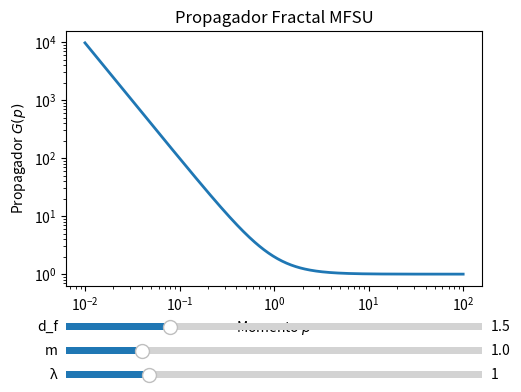

Source code (Python):
import numpy as np
import matplotlib.pyplot as plt
from matplotlib.widgets import Slider

def eta(df, lam):
    return (df - 2)/2 + lam**2 / (32 * np.pi**2)

def G(p, df, m, lam):
    return 1 / (p**2)**(df/2 - eta(df, lam)) + m**2

p = np.logspace(-2, 2, 500)
df0 = 1.5
m0 = 1.0
lam0 = 1.0

fig, ax = plt.subplots()
plt.subplots_adjust(left=0.25, bottom=0.35)

l, = plt.plot(p, G(p, df0, m0, lam0), lw=2)
ax.set_xscale('log')
ax.set_yscale('log')
ax.set_xlabel('Momento $p$')
ax.set_ylabel('Propagador $G(p)$')
ax.set_title('Propagador Fractal MFSU')

ax_df = plt.axes([0.25, 0.25, 0.65, 0.03])
ax_m = plt.axes([0.25, 0.20, 0.65, 0.03])
ax_lam = plt.axes([0.25, 0.15, 0.65, 0.03])

s_df = Slider(ax_df, 'd_f', 1.0, 3.0, valinit=df0, valstep=0.01)
s_m = Slider(ax_m, 'm', 0.1, 5.0, valinit=m0)
s_lam = Slider(ax_lam, 'λ', 0.0, 5.0, valinit=lam0)

def update(val):
    df = s_df.val
    m = s_m.val
    lam = s_lam.val
    l.set_ydata(G(p, df, m, lam))
    fig.canvas.draw_idle()

s_df.on_changed(update)
s_m.on_changed(update)
s_lam.on_changed(update)

plt.show()
